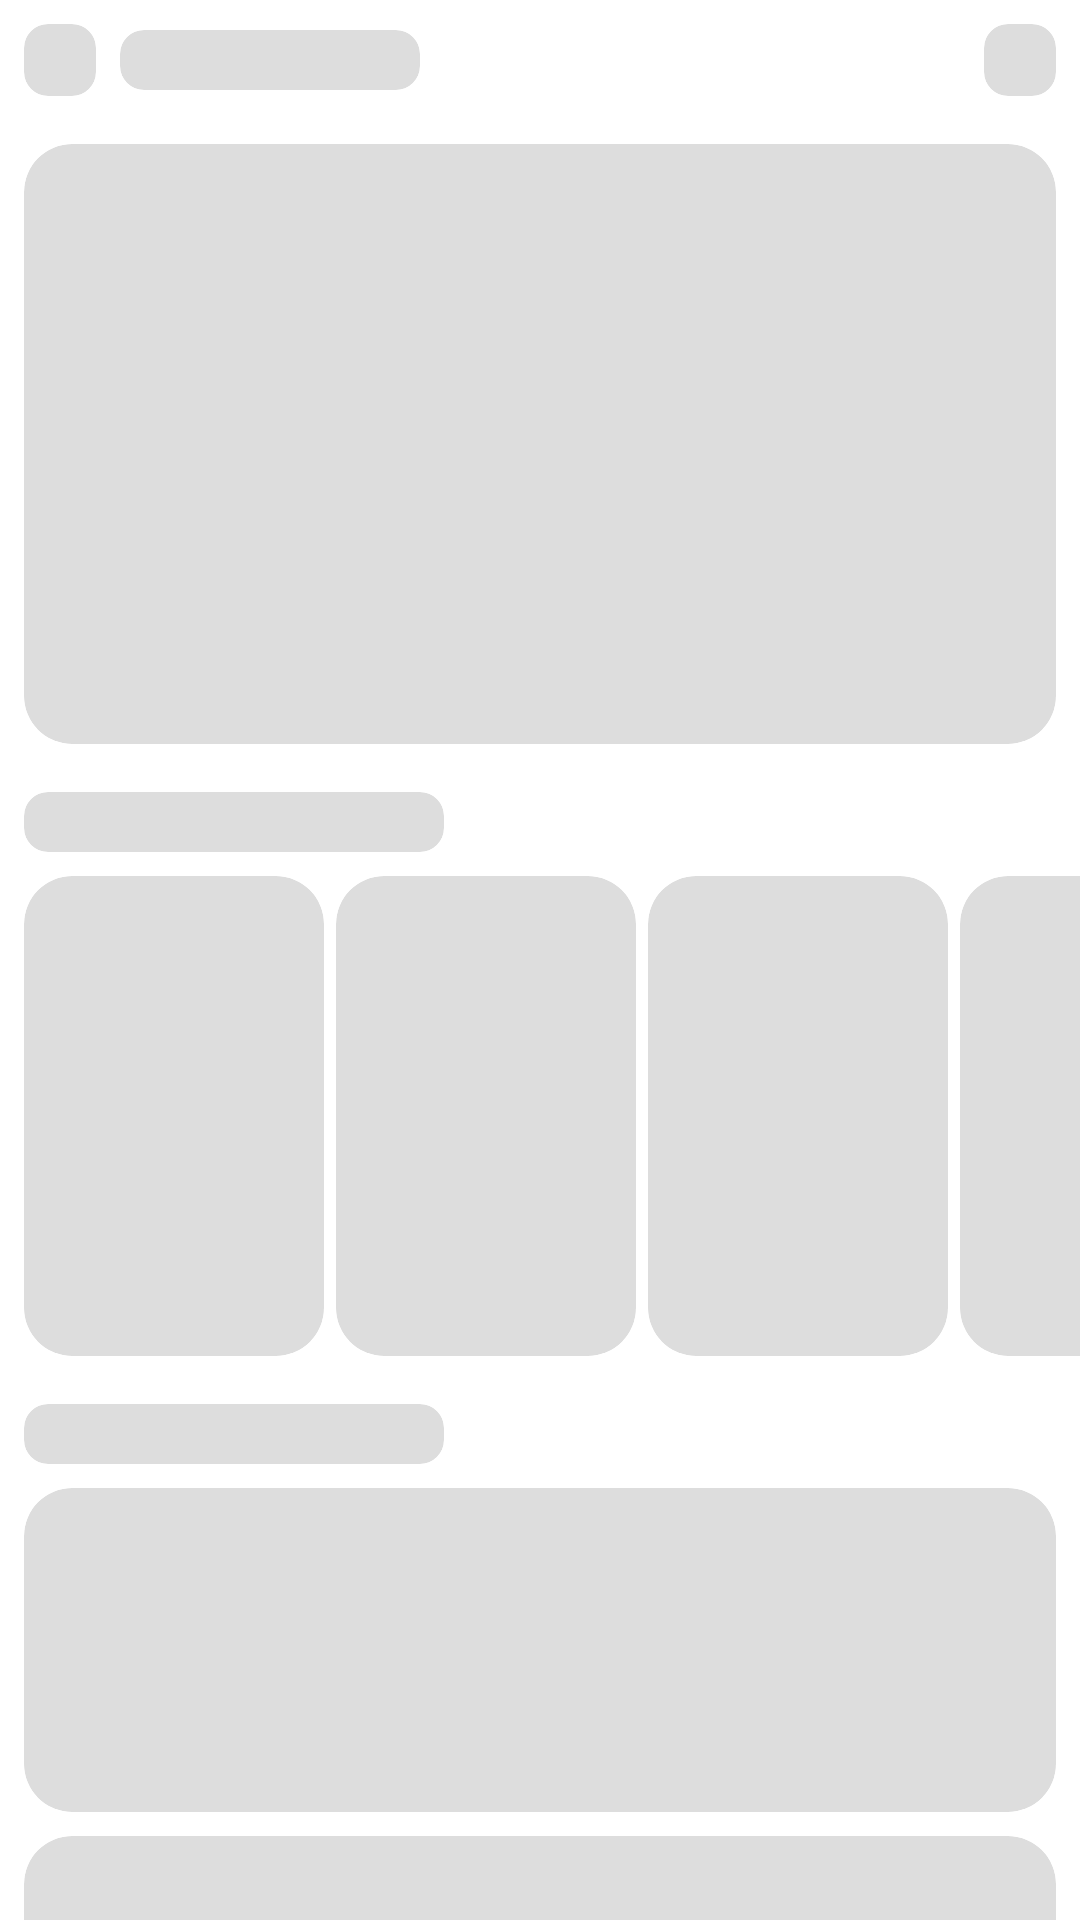

This screen was rendered from an Android layout file. Write that file and the resources it references.
<!-- AndroidManifest.xml: application theme Theme.MainTheme -->
<!-- res/layout/shimmer_weather_layout.xml -->
<?xml version="1.0" encoding="utf-8"?>
<layout xmlns:android="http://schemas.android.com/apk/res/android"
    xmlns:app="http://schemas.android.com/apk/res-auto">


    <androidx.constraintlayout.widget.ConstraintLayout
        android:id="@+id/homeLayout"
        android:layout_width="match_parent"
        android:layout_height="match_parent">


        <androidx.core.widget.NestedScrollView
            android:layout_width="match_parent"
            android:layout_height="match_parent"
            android:fillViewport="true"
            app:layout_constraintBottom_toBottomOf="parent"
            app:layout_constraintEnd_toEndOf="parent"
            app:layout_constraintStart_toStartOf="parent"
            app:layout_constraintTop_toTopOf="parent">


            <androidx.constraintlayout.widget.ConstraintLayout
                android:layout_width="match_parent"
                android:layout_height="match_parent">

                <androidx.cardview.widget.CardView
                    android:id="@+id/locationIV"
                    android:layout_width="24dp"
                    android:layout_height="24dp"
                    android:layout_marginStart="8dp"
                    android:layout_marginTop="8dp"
                    android:layout_marginEnd="12dp"
                    app:cardBackgroundColor="#dddddd"
                    app:cardCornerRadius="8dp"
                    app:cardElevation="0dp"
                    app:layout_constraintStart_toStartOf="parent"
                    app:layout_constraintTop_toTopOf="parent" />

                <androidx.cardview.widget.CardView
                    android:id="@+id/searchCV"
                    android:layout_width="24dp"
                    android:layout_height="24dp"
                    android:layout_marginTop="8dp"
                    android:layout_marginEnd="8dp"
                    app:cardBackgroundColor="#dddddd"
                    app:cardCornerRadius="8dp"
                    app:cardElevation="0dp"
                    app:layout_constraintEnd_toEndOf="parent"
                    app:layout_constraintTop_toTopOf="parent" />

                <androidx.cardview.widget.CardView
                    android:id="@+id/overviewCV"
                    android:layout_width="match_parent"
                    android:layout_height="200dp"
                    android:layout_marginStart="8dp"
                    android:layout_marginTop="16dp"
                    android:layout_marginEnd="8dp"
                    app:cardBackgroundColor="#dddddd"
                    app:cardCornerRadius="16dp"
                    app:cardElevation="0dp"
                    app:layout_constraintEnd_toEndOf="parent"
                    app:layout_constraintStart_toStartOf="parent"
                    app:layout_constraintTop_toBottomOf="@+id/locationIV" />


                <androidx.cardview.widget.CardView
                    android:id="@+id/hourlyTV"
                    android:layout_width="140dp"
                    android:layout_height="20dp"
                    android:layout_marginStart="8dp"
                    android:layout_marginTop="16dp"
                    app:cardBackgroundColor="#dddddd"
                    app:cardCornerRadius="8dp"
                    app:cardElevation="0dp"
                    app:layout_constraintStart_toStartOf="parent"
                    app:layout_constraintTop_toBottomOf="@+id/overviewCV" />

                <androidx.core.widget.NestedScrollView
                    android:id="@+id/hourlyForecastRV"
                    android:layout_width="wrap_content"
                    android:layout_height="wrap_content"
                    android:layout_marginStart="8dp"
                    android:layout_marginTop="8dp"
                    android:layout_marginEnd="8dp"
                    app:layout_constraintEnd_toEndOf="parent"
                    app:layout_constraintStart_toStartOf="parent"
                    app:layout_constraintTop_toBottomOf="@+id/hourlyTV">

                    <LinearLayout
                        android:layout_width="wrap_content"
                        android:layout_height="wrap_content"
                        android:layout_marginStart="@dimen/dimen_8"
                        android:orientation="horizontal">

                        <androidx.cardview.widget.CardView
                            android:layout_width="100dp"
                            android:layout_height="160dp"
                            android:layout_marginEnd="4dp"
                            app:cardBackgroundColor="#dddddd"
                            app:cardCornerRadius="16dp"
                            app:cardElevation="0dp" />

                        <androidx.cardview.widget.CardView
                            android:layout_width="100dp"
                            android:layout_height="160dp"
                            android:layout_marginEnd="4dp"
                            app:cardBackgroundColor="#dddddd"
                            app:cardCornerRadius="16dp"
                            app:cardElevation="0dp" />

                        <androidx.cardview.widget.CardView
                            android:layout_width="100dp"
                            android:layout_height="160dp"
                            android:layout_marginEnd="4dp"
                            app:cardBackgroundColor="#dddddd"
                            app:cardCornerRadius="16dp"
                            app:cardElevation="0dp" />

                        <androidx.cardview.widget.CardView
                            android:layout_width="100dp"
                            android:layout_height="160dp"
                            android:layout_marginEnd="4dp"
                            app:cardBackgroundColor="#dddddd"
                            app:cardCornerRadius="16dp"
                            app:cardElevation="0dp" />

                        <androidx.cardview.widget.CardView
                            android:layout_width="100dp"
                            android:layout_height="160dp"
                            android:layout_marginEnd="4dp"
                            app:cardBackgroundColor="#dddddd"
                            app:cardCornerRadius="16dp"
                            app:cardElevation="0dp" />

                    </LinearLayout>

                </androidx.core.widget.NestedScrollView>

                <androidx.cardview.widget.CardView
                    android:id="@+id/daily"
                    android:layout_width="140dp"
                    android:layout_height="20dp"
                    android:layout_marginStart="8dp"
                    android:layout_marginTop="16dp"
                    app:cardBackgroundColor="#dddddd"
                    app:cardCornerRadius="8dp"
                    app:cardElevation="0dp"
                    app:layout_constraintStart_toStartOf="parent"
                    app:layout_constraintTop_toBottomOf="@+id/hourlyForecastRV" />

                <androidx.cardview.widget.CardView
                    android:id="@+id/alertCV"
                    android:layout_width="match_parent"
                    android:layout_height="108dp"
                    android:layout_marginStart="8dp"
                    android:layout_marginTop="8dp"
                    android:layout_marginEnd="8dp"
                    app:cardBackgroundColor="#dddddd"
                    app:cardCornerRadius="16dp"
                    app:cardElevation="0dp"
                    app:layout_constraintEnd_toEndOf="parent"
                    app:layout_constraintStart_toStartOf="parent"
                    app:layout_constraintTop_toBottomOf="@+id/daily" />

                <androidx.cardview.widget.CardView
                    android:id="@+id/oneCV"
                    android:layout_width="match_parent"
                    android:layout_height="72dp"
                    android:layout_marginStart="8dp"
                    android:layout_marginTop="8dp"
                    android:layout_marginEnd="8dp"
                    app:cardBackgroundColor="#dddddd"
                    app:cardCornerRadius="16dp"
                    app:cardElevation="0dp"
                    app:layout_constraintEnd_toEndOf="parent"
                    app:layout_constraintStart_toStartOf="parent"
                    app:layout_constraintTop_toBottomOf="@+id/alertCV" />

                <androidx.cardview.widget.CardView
                    android:id="@+id/twoCV"
                    android:layout_width="match_parent"
                    android:layout_height="72dp"
                    android:layout_marginStart="8dp"
                    android:layout_marginTop="8dp"
                    android:layout_marginEnd="8dp"
                    app:cardBackgroundColor="#dddddd"
                    app:cardCornerRadius="16dp"
                    app:cardElevation="0dp"
                    app:layout_constraintEnd_toEndOf="parent"
                    app:layout_constraintStart_toStartOf="parent"
                    app:layout_constraintTop_toBottomOf="@+id/oneCV" />

                <androidx.cardview.widget.CardView
                    android:id="@+id/threeCV"
                    android:layout_width="match_parent"
                    android:layout_height="72dp"
                    android:layout_marginStart="8dp"
                    android:layout_marginTop="8dp"
                    android:layout_marginEnd="8dp"
                    app:cardBackgroundColor="#dddddd"
                    app:cardCornerRadius="16dp"
                    app:cardElevation="0dp"
                    app:layout_constraintEnd_toEndOf="parent"
                    app:layout_constraintStart_toStartOf="parent"
                    app:layout_constraintTop_toBottomOf="@+id/twoCV" />


                <androidx.cardview.widget.CardView
                    android:id="@+id/locationTV"
                    android:layout_width="100dp"
                    android:layout_height="20dp"
                    android:layout_marginStart="8dp"
                    app:cardBackgroundColor="#dddddd"
                    app:cardCornerRadius="8dp"
                    app:cardElevation="0dp"
                    app:layout_constraintBottom_toBottomOf="@+id/locationIV"
                    app:layout_constraintStart_toEndOf="@+id/locationIV"
                    app:layout_constraintTop_toTopOf="@+id/locationIV" />
            </androidx.constraintlayout.widget.ConstraintLayout>
        </androidx.core.widget.NestedScrollView>


    </androidx.constraintlayout.widget.ConstraintLayout>
</layout>
<!-- resources referenced by this layout -->
<resources>
  <dimen name="dimen_8">8dp</dimen>
  <style name="Theme.MainTheme" parent="Theme.SplashScreen">
          <item name="windowSplashScreenBackground">@color/splash_bg</item>
          <item name="windowSplashScreenAnimatedIcon">@drawable/weather_man_splash</item>
          <item name="windowSplashScreenAnimationDuration">300</item>
          <item name="postSplashScreenTheme">@style/Theme.WeatherMan</item>
      </style>
  <color name="splash_bg">#335FD1</color>
  <!-- drawable weather_man_splash: png bitmap (drawable, 23016 bytes) -->
  <style name="Theme.WeatherMan" parent="Theme.MaterialComponents.DayNight.NoActionBar">
          
          <item name="colorPrimary">@color/purple_500</item>
          <item name="colorPrimaryVariant">@color/purple_700</item>
          <item name="colorOnPrimary">@color/white</item>
          
          <item name="colorOnSecondary">@color/black</item>
          
          <item name="android:fitsSystemWindows">true</item>
          <item name="android:windowTranslucentStatus">true</item>
          <item name="android:windowTranslucentNavigation">true</item>
          <item name="android:statusBarColor">@android:color/transparent</item>
          
      </style>
  <color name="purple_500">#FF6200EE</color>
  <color name="purple_700">#FF3700B3</color>
  <color name="white">#FFFFFFFF</color>
  <color name="black">#FF000000</color>
</resources>
